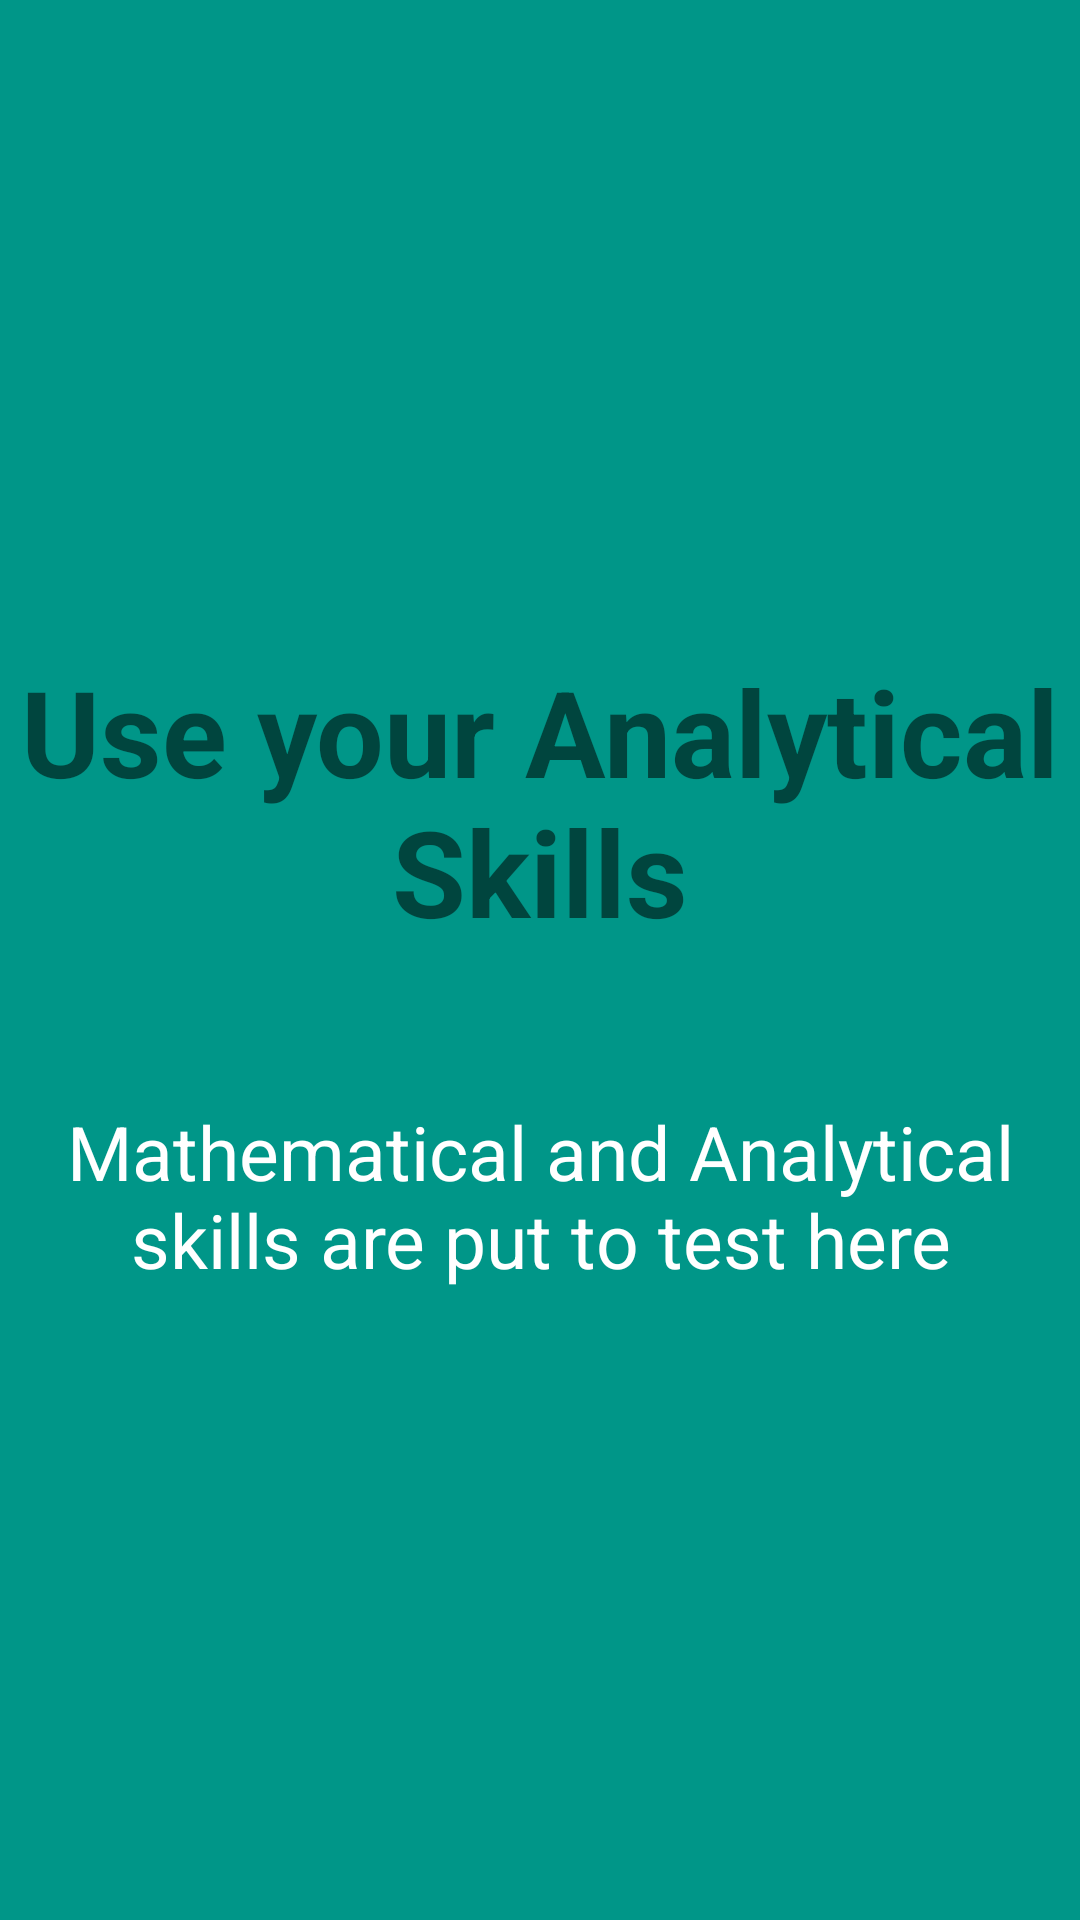

This screen was rendered from an Android layout file. Write that file and the resources it references.
<!-- AndroidManifest.xml: application theme AppTheme -->
<!-- res/layout/activity_screen_2.xml -->
<?xml version="1.0" encoding="utf-8"?>
<RelativeLayout xmlns:android="http://schemas.android.com/apk/res/android"
    xmlns:app="http://schemas.android.com/apk/res-auto"
    android:orientation="vertical" android:layout_width="match_parent"
    android:layout_height="match_parent"
    android:background="@color/screen2">

    <LinearLayout
        android:layout_width="match_parent"
        android:layout_height="match_parent"
        android:id="@+id/linearLayout">
        android:layout_centreInParent="true"
        android:gravity="centre_horizontal"
        android:orientation="vertical"

    </LinearLayout>

    <ImageView
        android:id="@+id/imageView"
        android:layout_width="wrap_content"
        android:layout_height="wrap_content"
        android:layout_alignParentTop="true"
        android:layout_centerHorizontal="true"
        android:layout_marginTop="167dp"
        app:srcCompat="@drawable/two" />

    <TextView
        android:id="@+id/textview"
        android:layout_width="wrap_content"
        android:layout_height="wrap_content"
        android:layout_below="@+id/imageView"
        android:layout_centerHorizontal="true"
        android:layout_marginTop="50dp"
        android:gravity="center"
        android:text="Use your Analytical Skills"
        android:textSize="40sp"
        android:textStyle="bold" />

    <TextView
        android:id="@+id/textView2"
        android:layout_width="wrap_content"
        android:layout_height="wrap_content"
        android:layout_alignParentEnd="true"
        android:layout_alignParentRight="true"
        android:layout_below="@+id/textview"
        android:layout_marginEnd="0dp"
        android:layout_marginRight="18dp"
        android:layout_marginTop="50dp"
        android:gravity="center"
        android:paddingLeft="20dp"
        android:paddingRight="20dp"
        android:text="Mathematical and Analytical skills are put to test here"
        android:textColor="@android:color/white"
        android:textSize="25sp" />



</RelativeLayout>
<!-- resources referenced by this layout -->
<resources>
  <color name="screen2">#009688</color>
  <style name="AppTheme" parent="Theme.AppCompat.Light.DarkActionBar">
          <item name="colorPrimary">@color/colorPrimary</item>
          <item name="colorPrimaryDark">@color/colorPrimaryDark</item>
          <item name="colorAccent">@color/colorAccent</item>
          <item name="windowActionBar">false</item>
          <item name="windowNoTitle">true</item>
  
          
          
  
  
      </style>
  <color name="colorPrimary">#dbd3ea</color>
  <color name="colorPrimaryDark">#757575</color>
  <color name="colorAccent" />
</resources>
